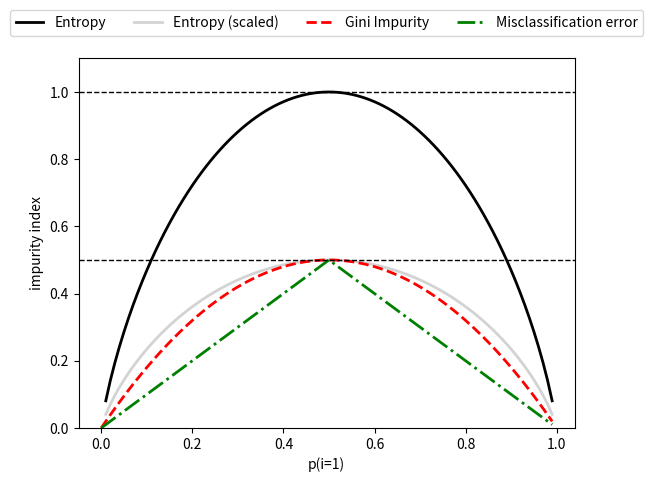

This chart was generated by the following Python code:
import matplotlib.pyplot as plt
import numpy as np


def gini(p):
    return p * (1 - p) + (1 - p) * (1 - (1 - p))


def entropy(p):
    return -p * np.log2(p) - (1 - p) * np.log2((1 - p))


def error(p):
    return 1 - np.max([p, 1 - p])


x = np.arange(0.0, 1.0, 0.01)
ent = [entropy(p) if p != 0 else None for p in x]
sc_ent = [e * 0.5 if e else None for e in ent]

err = [error(i) for i in x]
fig = plt.figure()
ax = plt.subplot(111)

for (
    i,
    lab,
    ls,
    c,
) in zip(
    [ent, sc_ent, gini(x), err],
    ["Entropy", "Entropy (scaled)", "Gini Impurity", "Misclassification error"],
    ["-", "-", "--", "-."],
    ["black", "lightgray", "red", "green", "cyan"],
):
    line = ax.plot(x, i, label=lab, linestyle=ls, lw=2, color=c)

ax.legend(
    loc="upper center", bbox_to_anchor=(0.5, 1.15), ncol=5, fancybox=True, shadow=False
)
ax.axhline(y=0.5, linewidth=1, color="k", linestyle="--")
ax.axhline(y=1.0, linewidth=1, color="k", linestyle="--")
plt.ylim([0, 1.1])
plt.xlabel("p(i=1)")
plt.ylabel("impurity index")
plt.show()
